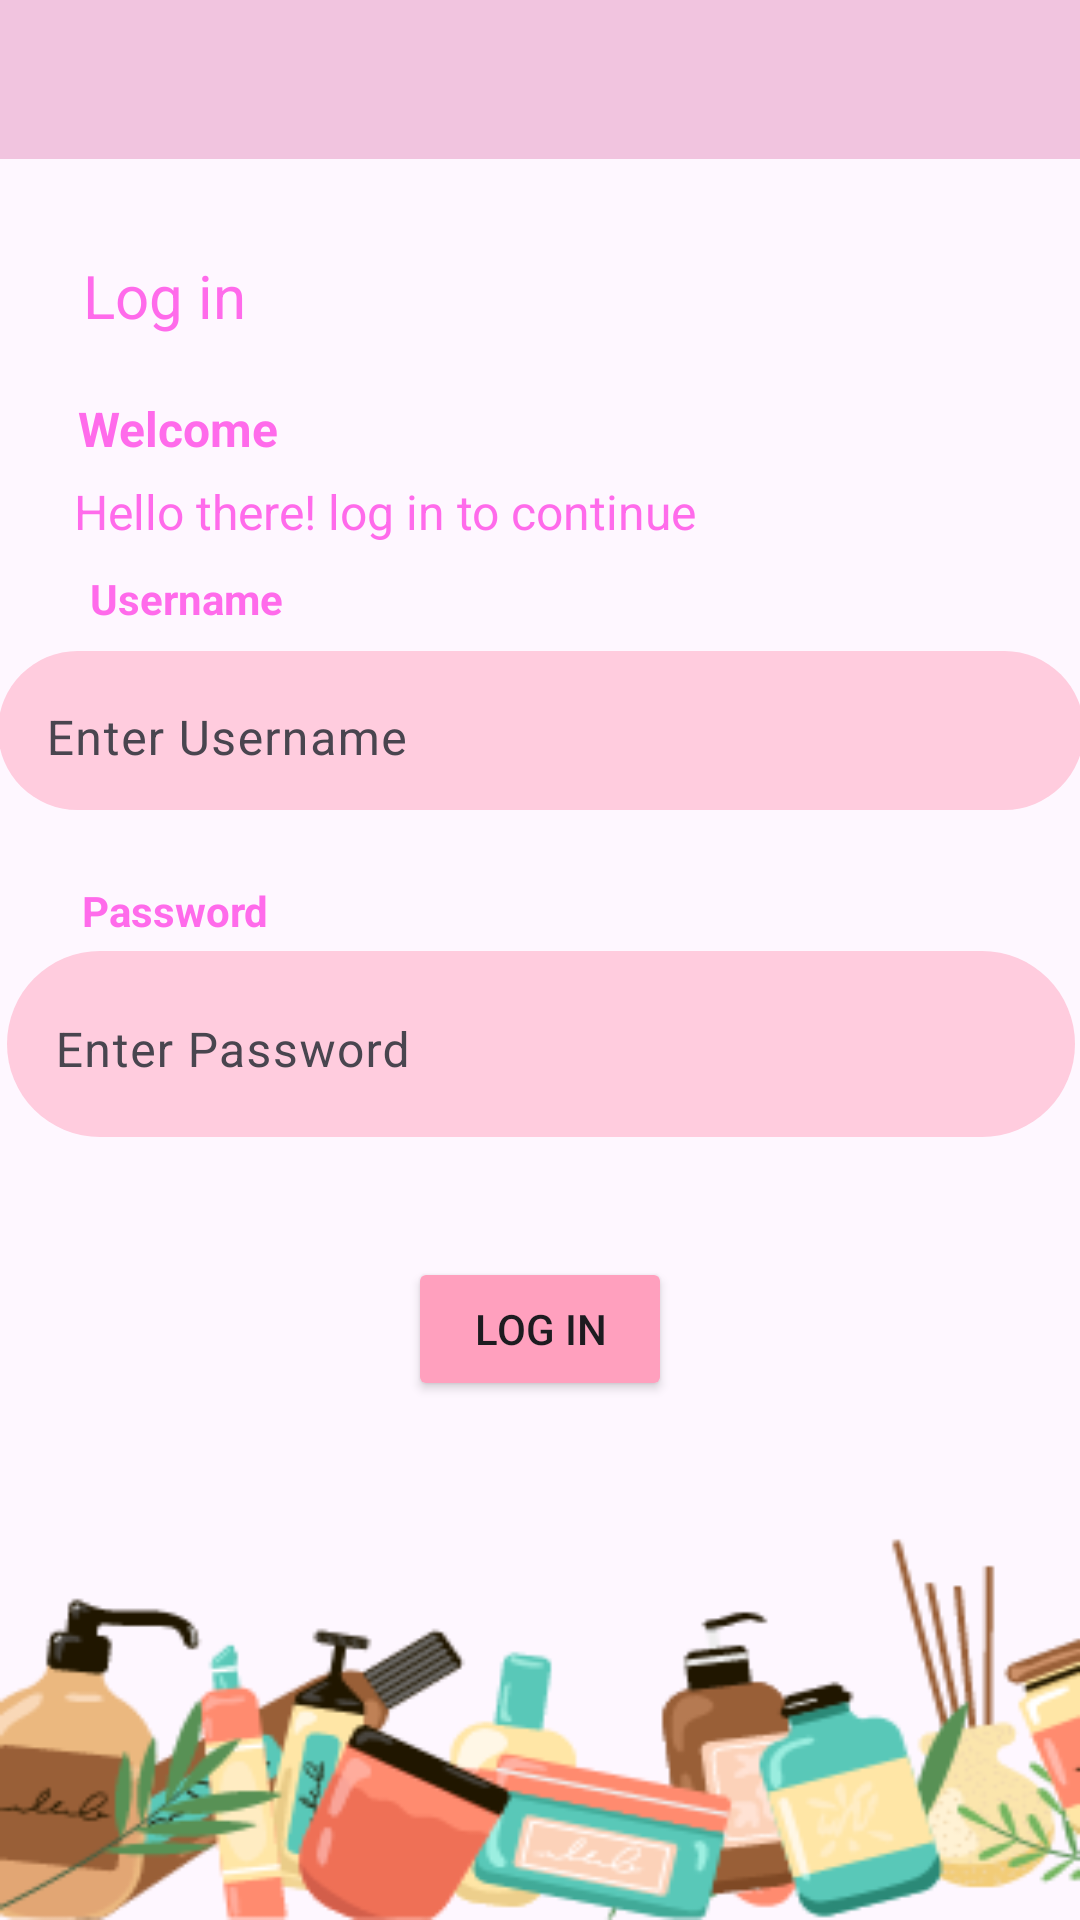

Write the Android layout XML for this screen, with the resource values it uses.
<!-- AndroidManifest.xml: application theme Theme.BeautyProductsOrdering -->
<!-- res/layout/activity_login.xml -->
<?xml version="1.0" encoding="utf-8"?>
<androidx.constraintlayout.widget.ConstraintLayout xmlns:android="http://schemas.android.com/apk/res/android"
    xmlns:app="http://schemas.android.com/apk/res-auto"
    xmlns:tools="http://schemas.android.com/tools"
    android:layout_width="match_parent"
    android:layout_height="match_parent"
    android:background="@drawable/background_makeup"
    tools:context=".Login">

    <TextView
        android:id="@+id/textView8"
        android:layout_width="wrap_content"
        android:layout_height="wrap_content"
        android:layout_marginTop="24dp"
        android:text="Password"
        android:textColor="#FF6BEB"
        android:textSize="14sp"
        android:textStyle="bold"
        app:layout_constraintEnd_toEndOf="parent"
        app:layout_constraintHorizontal_bias="0.092"
        app:layout_constraintStart_toStartOf="parent"
        app:layout_constraintTop_toBottomOf="@+id/textInputLayout" />

    <androidx.appcompat.widget.Toolbar
        android:id="@+id/toolbar"
        android:layout_width="match_parent"
        android:layout_height="53dp"
        android:background="#F1C4DF"
        android:minHeight="?attr/actionBarSize"
        android:theme="?attr/actionBarTheme"
        app:layout_constraintEnd_toEndOf="parent"
        app:layout_constraintStart_toStartOf="parent"
        app:layout_constraintTop_toTopOf="parent" />

    <Button
        android:id="@+id/btnBack"
        android:layout_width="88dp"
        android:layout_height="50dp"
        android:background="#00FFFFFF"
        android:backgroundTintMode="screen"
        android:gravity="start"
        app:icon="@drawable/baseline_chevron_left_24"
        app:iconGravity="textStart"
        app:iconPadding="0dp"
        app:iconSize="50dp"
        app:layout_constraintBottom_toBottomOf="@+id/toolbar"
        app:layout_constraintStart_toStartOf="parent"
        app:layout_constraintTop_toTopOf="parent" />

    <TextView
        android:id="@+id/textView2"
        android:layout_width="wrap_content"
        android:layout_height="wrap_content"
        android:layout_marginTop="32dp"
        android:text="Log in"
        android:textColor="#FF6BEB"
        android:textSize="20sp"
        app:layout_constraintEnd_toEndOf="parent"
        app:layout_constraintHorizontal_bias="0.09"
        app:layout_constraintStart_toStartOf="parent"
        app:layout_constraintTop_toBottomOf="@+id/toolbar" />

    <TextView
        android:id="@+id/textView3"
        android:layout_width="wrap_content"
        android:layout_height="wrap_content"
        android:layout_marginTop="20dp"
        android:text="Welcome"
        android:textColor="#FF6BEB"
        android:textSize="16sp"
        android:textStyle="bold"
        app:layout_constraintEnd_toEndOf="parent"
        app:layout_constraintHorizontal_bias="0.089"
        app:layout_constraintStart_toStartOf="parent"
        app:layout_constraintTop_toBottomOf="@+id/textView2" />

    <TextView
        android:id="@+id/textView5"
        android:layout_width="wrap_content"
        android:layout_height="wrap_content"
        android:text="Username"
        android:textColor="#FF6BEB"
        android:textSize="14sp"
        android:textStyle="bold"
        app:layout_constraintBottom_toBottomOf="parent"
        app:layout_constraintEnd_toEndOf="parent"
        app:layout_constraintHorizontal_bias="0.101"
        app:layout_constraintStart_toStartOf="parent"
        app:layout_constraintTop_toBottomOf="@+id/textView4"
        app:layout_constraintVertical_bias="0.01999998" />

    <TextView
        android:id="@+id/textView4"
        android:layout_width="wrap_content"
        android:layout_height="wrap_content"
        android:layout_marginTop="6dp"
        android:text="Hello there! log in to continue"
        android:textColor="#FF6BEB"
        android:textSize="16sp"
        app:layout_constraintEnd_toEndOf="parent"
        app:layout_constraintHorizontal_bias="0.162"
        app:layout_constraintStart_toStartOf="parent"
        app:layout_constraintTop_toBottomOf="@+id/textView3" />

    <com.google.android.material.textfield.TextInputLayout
        android:id="@+id/textInputLayout"
        android:layout_width="362dp"
        android:layout_height="53dp"
        android:layout_marginTop="8dp"
        android:background="@drawable/rounded"
        app:layout_constraintEnd_toEndOf="parent"
        app:layout_constraintHorizontal_bias="0.612"
        app:layout_constraintStart_toStartOf="parent"
        app:layout_constraintTop_toBottomOf="@+id/textView5">

        <com.google.android.material.textfield.TextInputEditText
            android:layout_width="match_parent"
            android:layout_height="wrap_content"
            android:id="@+id/tvUsername"
            android:background="#00FFFFFF"
            android:backgroundTint="#00FFFFFF"
            android:hint="Enter Username" />
    </com.google.android.material.textfield.TextInputLayout>

    <com.google.android.material.textfield.TextInputLayout
        android:id="@+id/tvPasswordLayout"
        android:layout_width="356dp"
        android:layout_height="62dp"
        android:layout_marginTop="4dp"
        android:background="@drawable/rounded"
        android:hint="Enter Password"
        app:layout_constraintEnd_toEndOf="parent"
        app:layout_constraintHorizontal_bias="0.545"
        app:layout_constraintStart_toStartOf="parent"
        app:layout_constraintTop_toBottomOf="@+id/textView8">

        <com.google.android.material.textfield.TextInputEditText
            android:id="@+id/tvPassword"
            android:layout_width="match_parent"
            android:layout_height="wrap_content"
            android:background="#00FFFFFF"
            android:backgroundTint="#00FFFFFF"
            android:inputType="text|textPassword" />
    </com.google.android.material.textfield.TextInputLayout>
    <Button
        android:id="@+id/btnLogin"
        android:layout_width="wrap_content"
        android:layout_height="wrap_content"
        android:layout_marginTop="40dp"
        android:backgroundTint="#FFA0BE"
        android:text="Log in"
        app:layout_constraintEnd_toEndOf="parent"
        app:layout_constraintStart_toStartOf="parent"
        app:layout_constraintTop_toBottomOf="@+id/tvPasswordLayout" />
</androidx.constraintlayout.widget.ConstraintLayout>
<!-- resources referenced by this layout -->
<resources>
  <!-- drawable background_makeup: png bitmap (drawable, 28102 bytes) -->
  <!-- drawable baseline_chevron_left_24 (drawable) -->
  <vector android:height="1dp" android:tint="#FFFFFF"
      android:viewportHeight="24" android:viewportWidth="24"
      android:width="1dp" xmlns:android="http://schemas.android.com/apk/res/android">
      <path android:fillColor="@android:color/white" android:pathData="M15.41,7.41L14,6l-6,6 6,6 1.41,-1.41L10.83,12z"/>
  </vector>
  <!-- drawable rounded (drawable) -->
  <?xml version="1.0" encoding="utf-8"?>
  <shape xmlns:android="http://schemas.android.com/apk/res/android">
  <corners android:radius="40dp"></corners>
      <stroke android:color="#00FFFFAA" android:width="0dp"></stroke>
      <solid android:color="#FFCCDE"></solid>
  </shape>
  <style name="Theme.BeautyProductsOrdering" parent="Base.Theme.BeautyProductsOrdering" />
  <style name="Base.Theme.BeautyProductsOrdering" parent="Theme.Material3.DayNight.NoActionBar">
          
          
      </style>
</resources>
